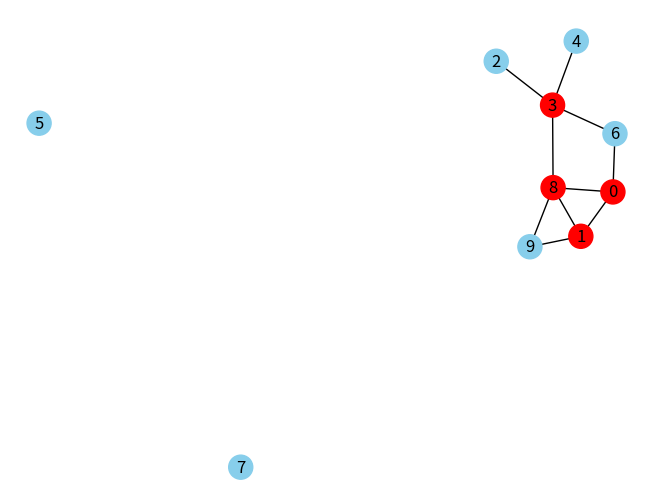
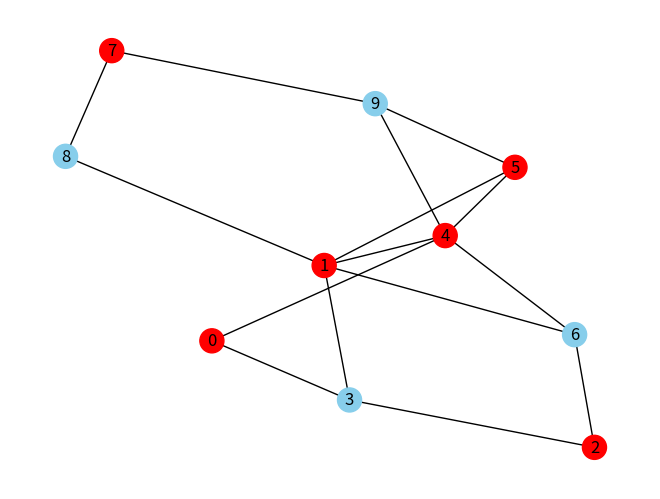
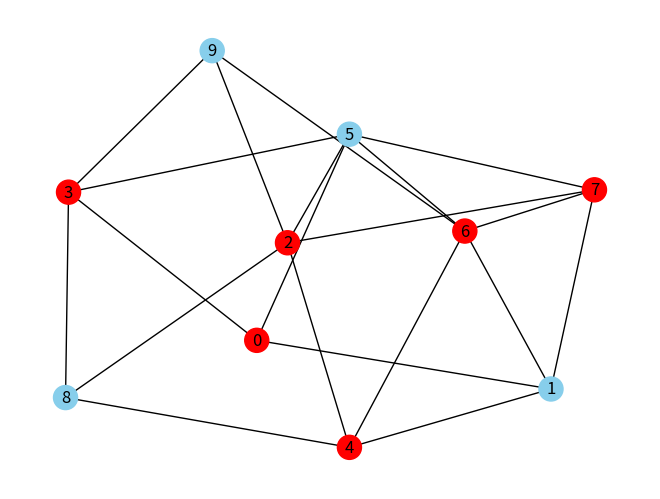
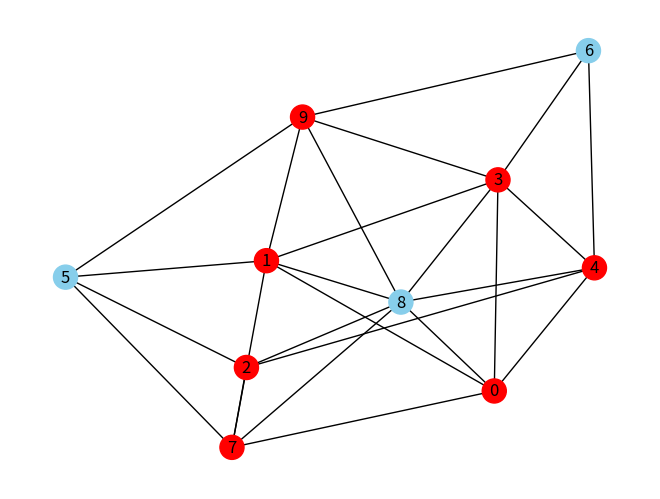
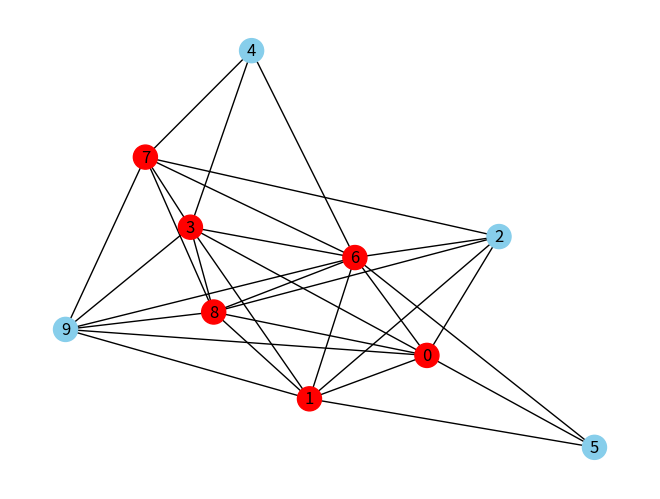
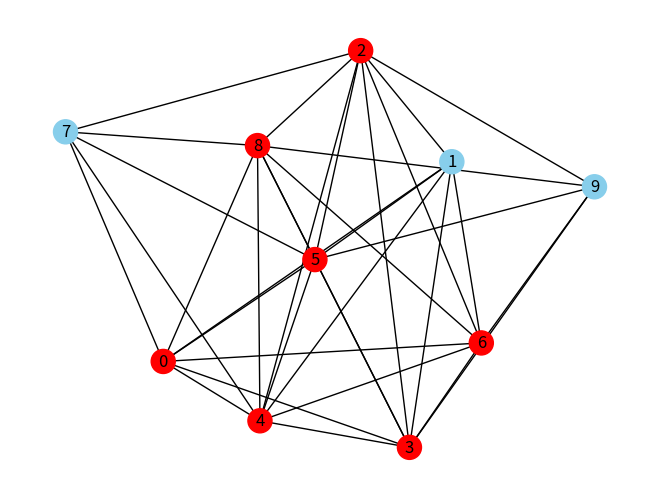
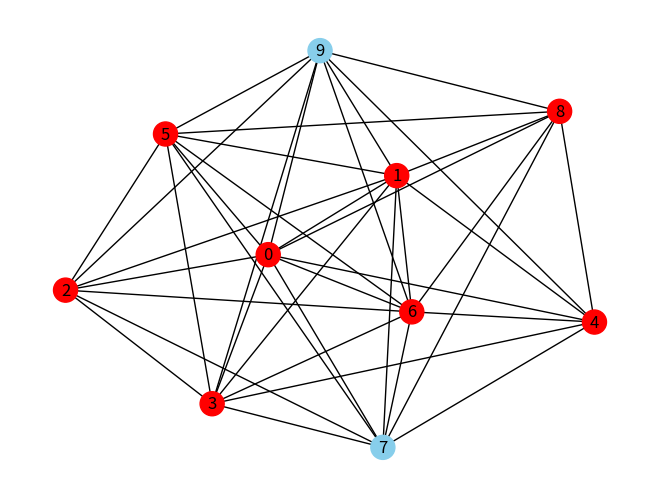
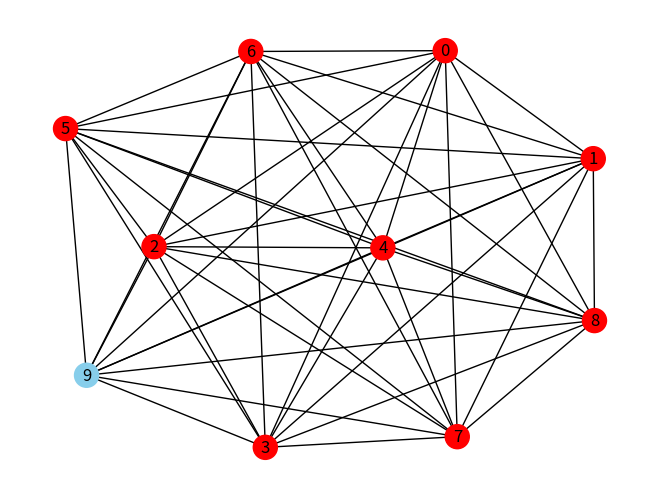

Write the Python code that produced these figures, in order.
# -*- coding: utf-8 -*-
"""p1_bpta.ipynb

Automatically generated by Colab.

Original file is located at
    https://colab.research.google.com/drive/186IJnPfyw0943MjhPeQ0t-4DgNeoK6Vo
"""

import networkx as nx
import matplotlib.pyplot as plt
import random
import time
import csv
random.seed(42)

n = 10
m = 10

def printSubsets(vertices, current_subset, all_subsets, i):

    if i == len(vertices):
        all_subsets.append(current_subset.copy())
        return

    current_subset.append(vertices[i])

    printSubsets(vertices, current_subset, all_subsets, i + 1)

    current_subset.pop()

    printSubsets(vertices, current_subset, all_subsets, i + 1)


def min_Vertex_Cover(G, all_subsets):

    min_cover = None

    for subset in all_subsets:

        is_cover = True

        for u, v in G.edges():

            if u not in subset and v not in subset:

                is_cover = False
                break

        if is_cover:

            if min_cover is None or len(subset) < len(min_cover):

                min_cover = subset.copy()

    return min_cover

with open("output.csv","w") as f:
    wo = csv.writer(f, delimiter = ',')
    wo.writerow(["(n,m) pairs", "Size", "Time"])



    for m in range(m, 46, 5):

        G = nx.Graph()
        valid_edges = []

        i = 0

        while i < m:

            u = random.randint(0, n - 1)
            v = random.randint(0, n - 1)

            if u != v:

                if (u, v) not in valid_edges and (v, u) not in valid_edges:

                   i += 1
                   G.add_edge(u, v)
                   valid_edges.append((u, v))




        input_filename = f"inputN{n}M{m}.txt"

        with open(input_filename, "w") as f:

            f.write(f"n = {n}, m = {m}\n")

            for u, v in valid_edges:
                f.write(f"{u} {v}\n")




        G = nx.Graph()

        with open(input_filename, "r") as f:

            for line in f:

                line = line.strip()

                if line.startswith("n ="):

                    parts = line.split(",")

                    n_read = int(parts[0].split("=")[1])
                    m_read = int(parts[1].split("=")[1])

                    G.add_nodes_from(range(n_read))

                else:

                    u, v = map(int, line.split())

                    G.add_edge(u, v)



        vertices = list(G.nodes())

        start_time = time.perf_counter()

        all_subsets = []

        printSubsets(vertices, [], all_subsets, 0)

        min_cover = min_Vertex_Cover(G, all_subsets)

        end_time = time.perf_counter()

        running_time = end_time - start_time

        print(f"Running time is {running_time}")

        wo.writerow([f"({n},{m})", len(min_cover), running_time])


        print("Minimum Vertex Cover:", min_cover)
        print("Size:", len(min_cover))


        node_colors = []

        for node in G.nodes():

            if node in min_cover:
                node_colors.append("red")
            else:
                node_colors.append("skyblue")


        nx.draw(G, with_labels=True, node_color=node_colors)

        image_filename = f"graphN{n}M{m}.png"

        plt.savefig(image_filename)

        plt.show()

        plt.close()
